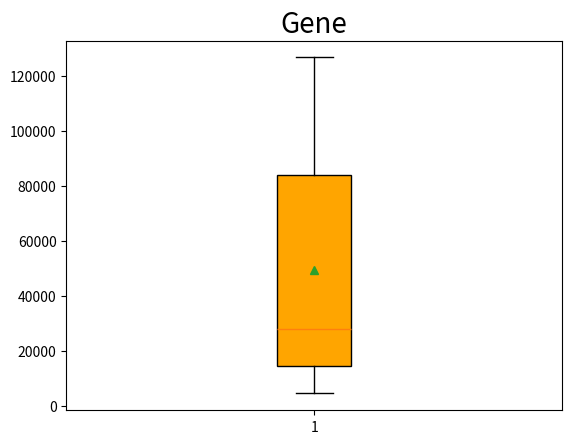

Reproduce this figure in Python.
# -*- coding: utf-8 -*-
"""
Created on Wed Mar 18 10:08:11 2020

[redacted]
"""
#plan:import the 10 gene lengths,sort and delete the maximum and minimum, then use boxplt to plot
#import the length
gene_lengths=[9410,3944141,4442,105338,19149,76779,126550,36296,842,15981]
#sort the input data
gene_lengths1=sorted(gene_lengths)
#follwing the guide, we need to delete the maximun and the minimum
#delete the largest value
del(gene_lengths1[9])
#delete the smallest value
del(gene_lengths1[0])
print(gene_lengths1)
# start making plot
#import libraries 
import matplotlib.pyplot as plt
score = gene_lengths1
#the boxplot is orange and contains meanline
plt.boxplot(score,vert=True,#make the boxplot vertical
            whis=1.5,#specify the distance between top and bottom line and the quartile
            patch_artist=True,#fill the box with color
            showmeans=True,#show mean
            showbox=True,#show box
            showcaps=True,#show the top and bottom line
            showfliers=True,# show abnormal values
            notch=False,# no notch
            boxprops = {'facecolor':'orange'})# color is orange
#set the title
plt.title('Gene',fontsize=20)
plt.show()
